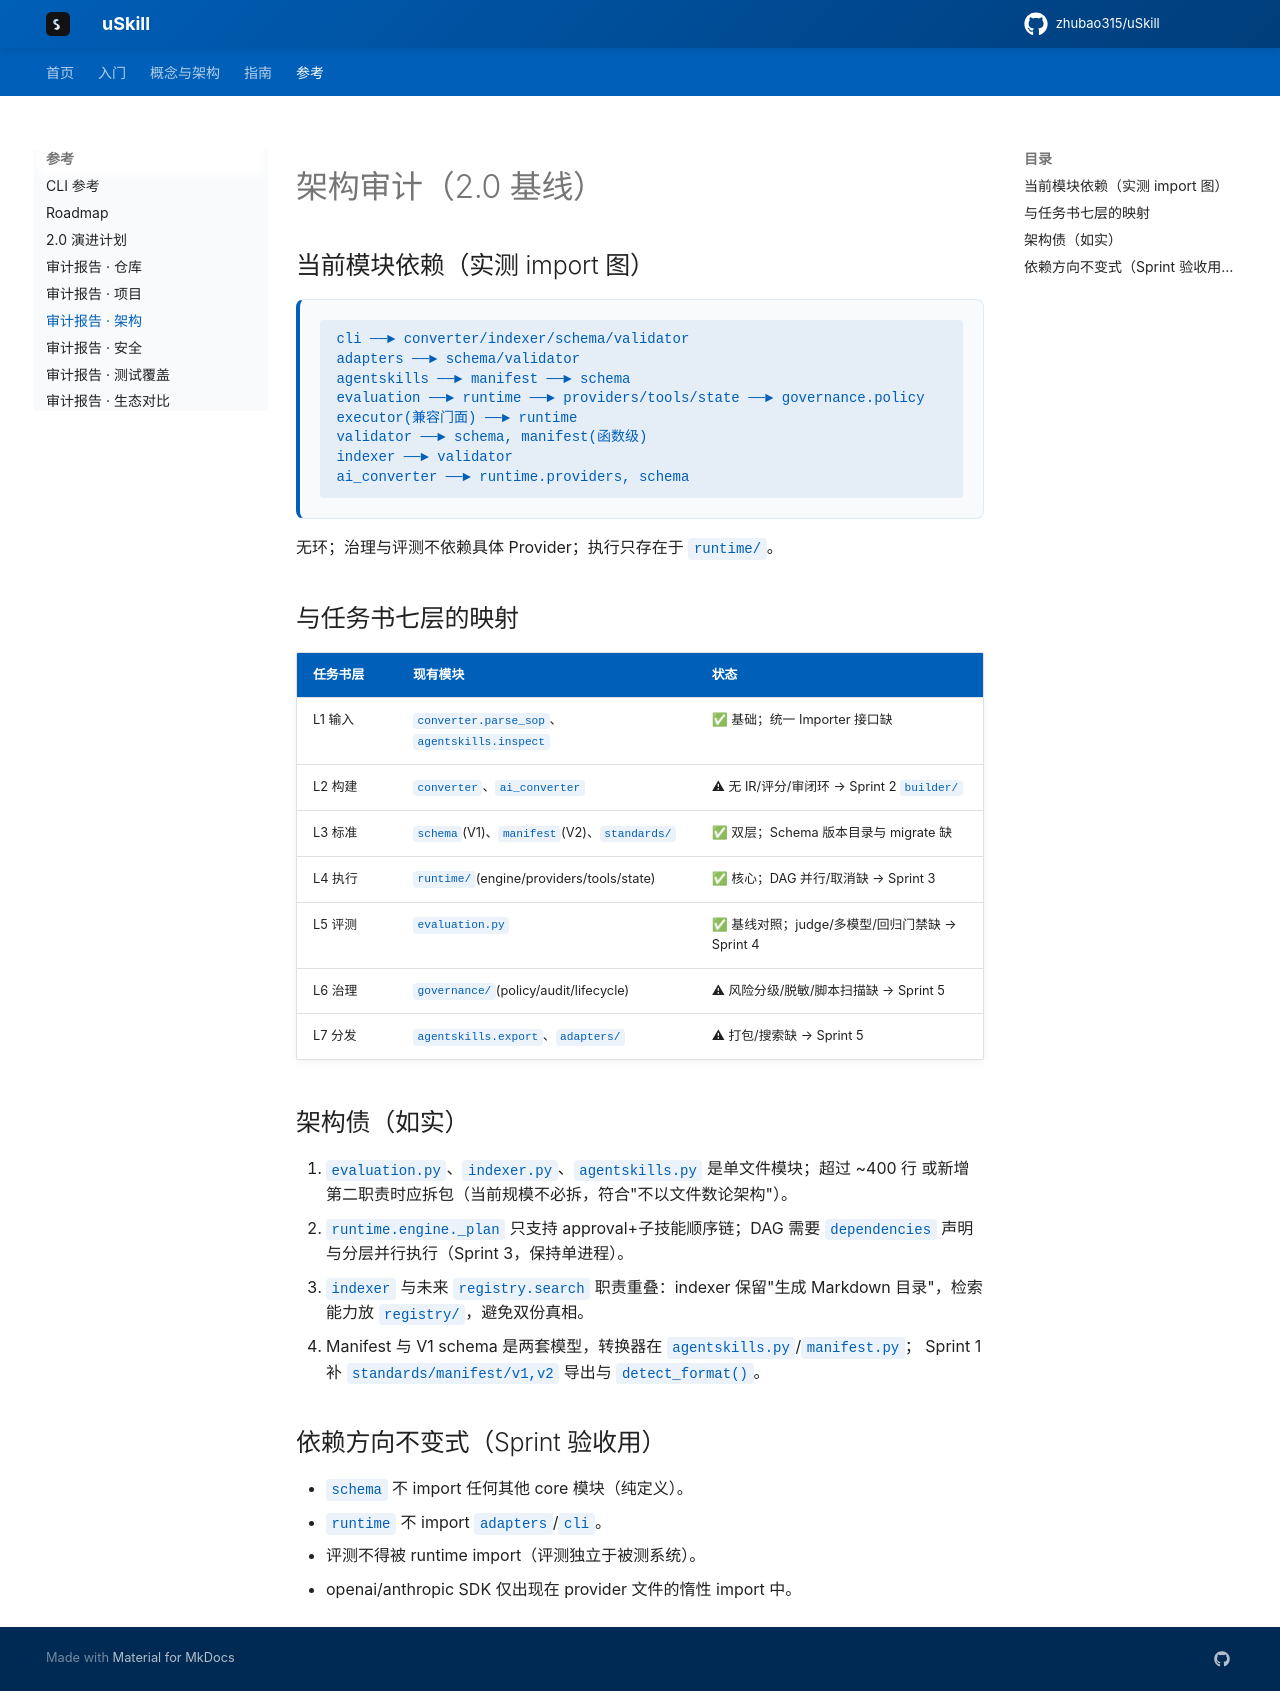

repository: zhubao315/uSkill · page: audit/ARCHITECTURE_AUDIT/index.html · generator: mkdocs

# 架构审计（2.0 基线）

## 当前模块依赖（实测 import 图）

```
cli ──► converter/indexer/schema/validator
adapters ──► schema/validator
agentskills ──► manifest ──► schema
evaluation ──► runtime ──► providers/tools/state ──► governance.policy
executor(兼容门面) ──► runtime
validator ──► schema, manifest(函数级)
indexer ──► validator
ai_converter ──► runtime.providers, schema
```

无环；治理与评测不依赖具体 Provider；执行只存在于 `runtime/`。

## 与任务书七层的映射

| 任务书层 | 现有模块 | 状态 |
|---|---|---|
| L1 输入 | `converter.parse_sop`、`agentskills.inspect` | ✅ 基础；统一 Importer 接口缺 |
| L2 构建 | `converter`、`ai_converter` | ⚠ 无 IR/评分/审闭环 → Sprint 2 `builder/` |
| L3 标准 | `schema`(V1)、`manifest`(V2)、`standards/` | ✅ 双层；Schema 版本目录与 migrate 缺 |
| L4 执行 | `runtime/`(engine/providers/tools/state) | ✅ 核心；DAG 并行/取消缺 → Sprint 3 |
| L5 评测 | `evaluation.py` | ✅ 基线对照；judge/多模型/回归门禁缺 → Sprint 4 |
| L6 治理 | `governance/`(policy/audit/lifecycle) | ⚠ 风险分级/脱敏/脚本扫描缺 → Sprint 5 |
| L7 分发 | `agentskills.export`、`adapters/` | ⚠ 打包/搜索缺 → Sprint 5 |

## 架构债（如实）

1. `evaluation.py`、`indexer.py`、`agentskills.py` 是单文件模块；超过 ~400 行
   或新增第二职责时应拆包（当前规模不必拆，符合"不以文件数论架构"）。
2. `runtime.engine._plan` 只支持 approval+子技能顺序链；DAG 需要 `dependencies`
   声明与分层并行执行（Sprint 3，保持单进程）。
3. `indexer` 与未来 `registry.search` 职责重叠：indexer 保留"生成 Markdown
   目录"，检索能力放 `registry/`，避免双份真相。
4. Manifest 与 V1 schema 是两套模型，转换器在 `agentskills.py`/`manifest.py`；
   Sprint 1 补 `standards/manifest/v1,v2` 导出与 `detect_format()`。

## 依赖方向不变式（Sprint 验收用）

- `schema` 不 import 任何其他 core 模块（纯定义）。
- `runtime` 不 import `adapters`/`cli`。
- 评测不得被 runtime import（评测独立于被测系统）。
- openai/anthropic SDK 仅出现在 provider 文件的惰性 import 中。
